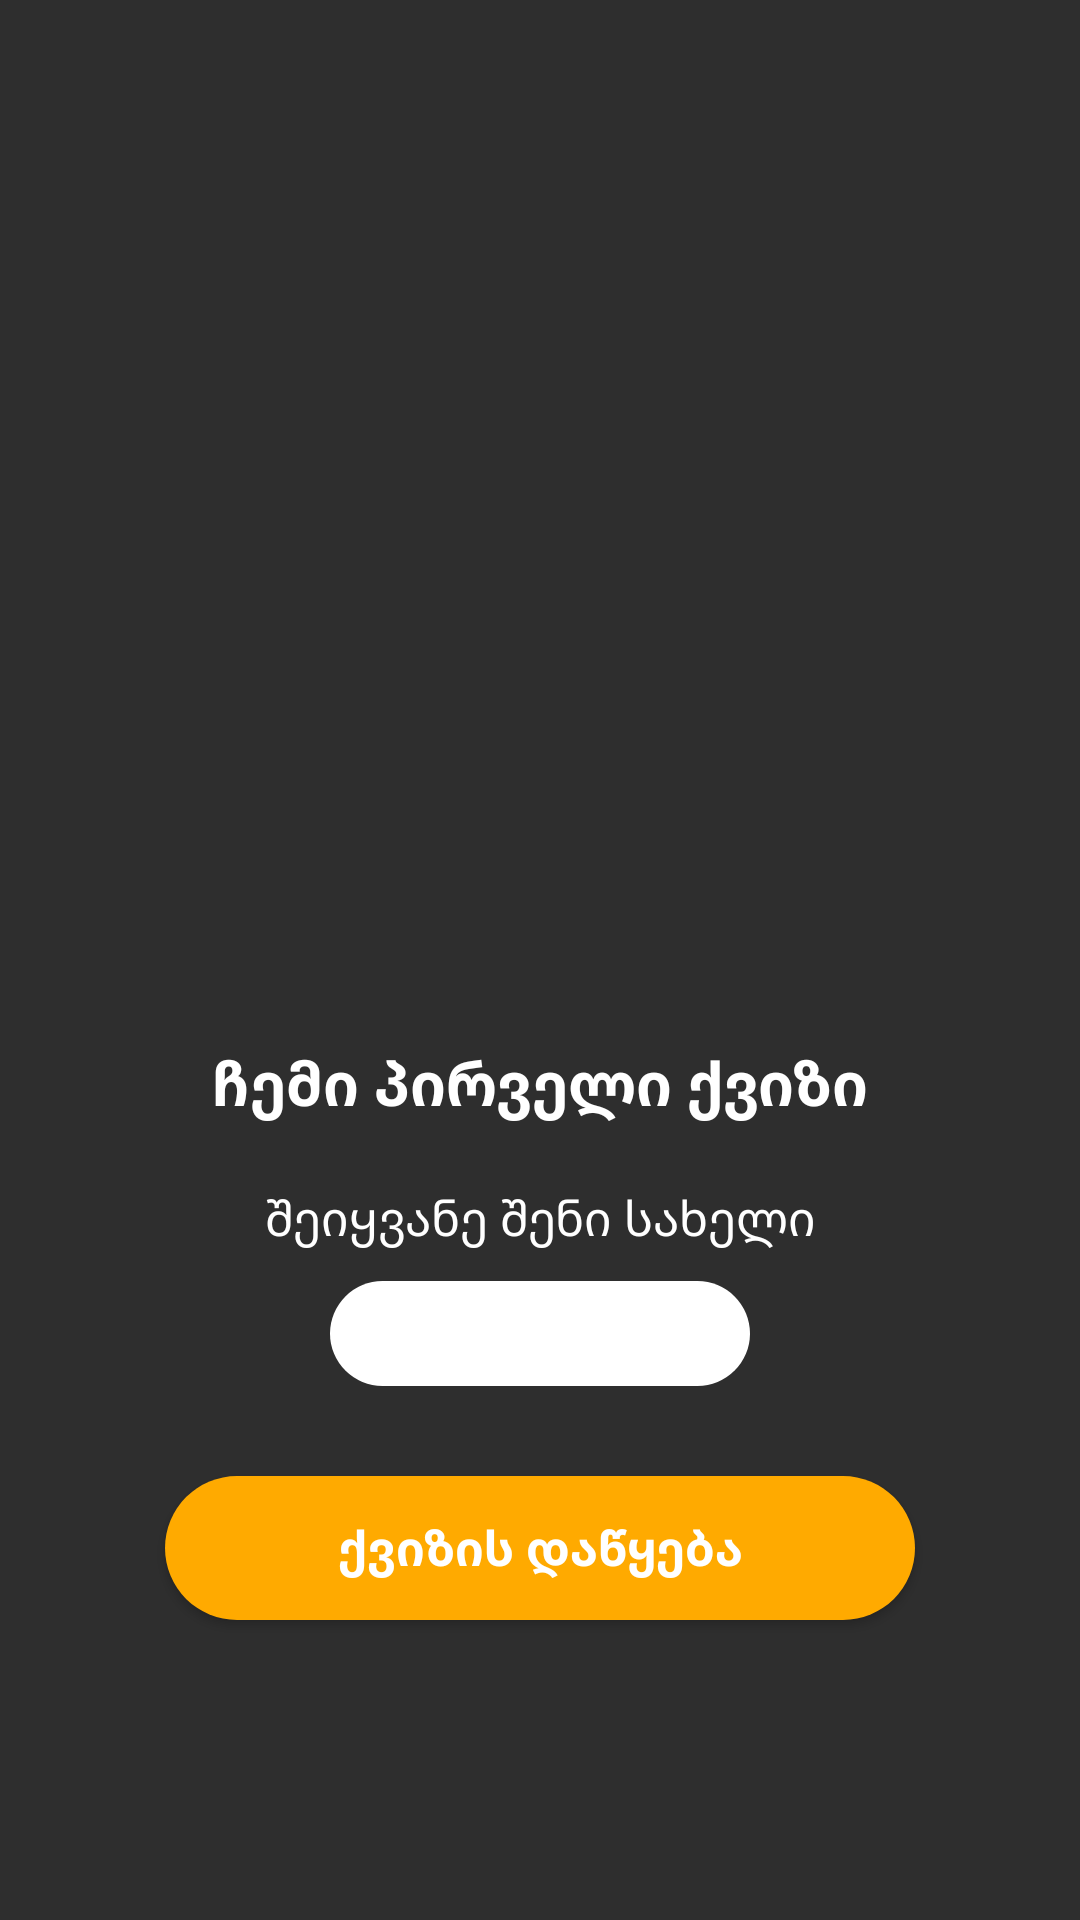

Layout XML and referenced resources for this Android screen:
<!-- AndroidManifest.xml: application theme Theme.QuizApp -->
<!-- res/layout/fragment_start_quiz.xml -->
<?xml version="1.0" encoding="utf-8"?>
<androidx.constraintlayout.widget.ConstraintLayout xmlns:android="http://schemas.android.com/apk/res/android"
    xmlns:app="http://schemas.android.com/apk/res-auto"
    xmlns:tools="http://schemas.android.com/tools"
    android:layout_width="match_parent"
    android:layout_height="match_parent"
    android:background="@color/black_200"
    tools:context=".presentation.start_quiz.ui.StartQuizFragment">

    <androidx.appcompat.widget.AppCompatButton
        android:id="@+id/startQuizButton"
        style="@style/MediumText"
        android:layout_width="@dimen/dimen_250_dp"
        android:layout_height="wrap_content"
        android:layout_marginBottom="@dimen/dimen_100_dp"
        android:background="@drawable/button_background"
        android:text="@string/start_quiz_text"
        android:textAllCaps="false"
        app:layout_constraintBottom_toBottomOf="parent"
        app:layout_constraintEnd_toEndOf="parent"
        app:layout_constraintStart_toStartOf="parent" />

    <androidx.appcompat.widget.AppCompatEditText
        android:id="@+id/enterNameEditText"
        style="@style/SmallText"
        android:layout_width="@dimen/dimen_140_dp"
        android:layout_height="@dimen/dimen_35_dp"
        android:layout_marginBottom="@dimen/dimen_30_dp"
        android:background="@drawable/button_background"
        android:backgroundTint="@color/white"
        android:gravity="center"
        android:maxLines="1"
        android:textColor="@color/grey_200"
        app:layout_constraintBottom_toTopOf="@id/startQuizButton"
        app:layout_constraintEnd_toEndOf="@id/startQuizButton"
        app:layout_constraintStart_toStartOf="@id/startQuizButton" />

    <androidx.appcompat.widget.AppCompatTextView
        android:id="@+id/enterYourNameTextView"
        style="@style/MediumText"
        android:layout_width="wrap_content"
        android:layout_height="wrap_content"
        android:layout_marginBottom="@dimen/dimen_10_dp"
        android:text="@string/enter_your_name_text"
        android:textStyle="normal"
        app:layout_constraintBottom_toTopOf="@id/enterNameEditText"
        app:layout_constraintEnd_toEndOf="parent"
        app:layout_constraintStart_toStartOf="parent" />

    <androidx.appcompat.widget.AppCompatTextView
        style="@style/HighText"
        android:layout_width="wrap_content"
        android:layout_height="wrap_content"
        android:layout_marginBottom="@dimen/dimen_20_dp"
        android:text="@string/my_first_quiz_text"
        app:layout_constraintBottom_toTopOf="@id/enterYourNameTextView"
        app:layout_constraintEnd_toEndOf="parent"
        app:layout_constraintStart_toStartOf="parent" />

</androidx.constraintlayout.widget.ConstraintLayout>
<!-- resources referenced by this layout -->
<resources>
  <color name="black_200">#2E2E2E</color>
  <color name="grey_200">#CBCBCB</color>
  <color name="white">#FFFFFFFF</color>
  <dimen name="dimen_100_dp">100dp</dimen>
  <dimen name="dimen_10_dp">10dp</dimen>
  <dimen name="dimen_140_dp">140dp</dimen>
  <dimen name="dimen_20_dp">20dp</dimen>
  <dimen name="dimen_250_dp">250dp</dimen>
  <dimen name="dimen_30_dp">30dp</dimen>
  <dimen name="dimen_35_dp">35dp</dimen>
  <!-- drawable button_background (drawable) -->
  <?xml version="1.0" encoding="utf-8"?>
  <selector xmlns:android="http://schemas.android.com/apk/res/android">
  <item>
      <shape android:shape="rectangle">
          <solid android:color="@color/yellow_500"/>
          <corners android:radius="@dimen/dimen_50_dp"/>
      </shape>
  </item>
  </selector>
  <string name="enter_your_name_text">შეიყვანე შენი სახელი</string>
  <string name="my_first_quiz_text">ჩემი პირველი ქვიზი</string>
  <string name="start_quiz_text">ქვიზის დაწყება</string>
  <style name="HighText" parent="BaseText">
          <item name="android:textSize">@dimen/dimen_20_sp</item>
      </style>
  <style name="MediumText" parent="BaseText">
          <item name="android:textSize">@dimen/dimen_16_sp</item>
      </style>
  <style name="SmallText" parent="BaseText">
          <item name="android:textSize">@dimen/dimen_12_sp</item>
      </style>
  <style name="Theme.QuizApp" parent="Theme.MaterialComponents.DayNight.NoActionBar">
          
          <item name="colorPrimary">@color/purple_500</item>
          <item name="colorPrimaryVariant">@color/black_200</item>
          <item name="colorOnPrimary">@color/white</item>
          
          <item name="colorSecondary">@color/teal_200</item>
          <item name="colorSecondaryVariant">@color/teal_700</item>
          <item name="colorOnSecondary">@color/black</item>
          
          <item name="android:statusBarColor" tools:targetApi="l">?attr/colorPrimaryVariant</item>
          
      </style>
  <color name="yellow_500">#FFAA00</color>
  <dimen name="dimen_50_dp">50dp</dimen>
  <style name="BaseText">
          <item name="android:textColor">@color/white</item>
          <item name="android:textStyle">bold</item>
      </style>
  <dimen name="dimen_20_sp">20sp</dimen>
  <dimen name="dimen_16_sp">16sp</dimen>
  <dimen name="dimen_12_sp">12sp</dimen>
  <color name="purple_500">#FF6200EE</color>
  <color name="teal_200">#FF03DAC5</color>
  <color name="teal_700">#FF018786</color>
  <color name="black">#FF000000</color>
</resources>
